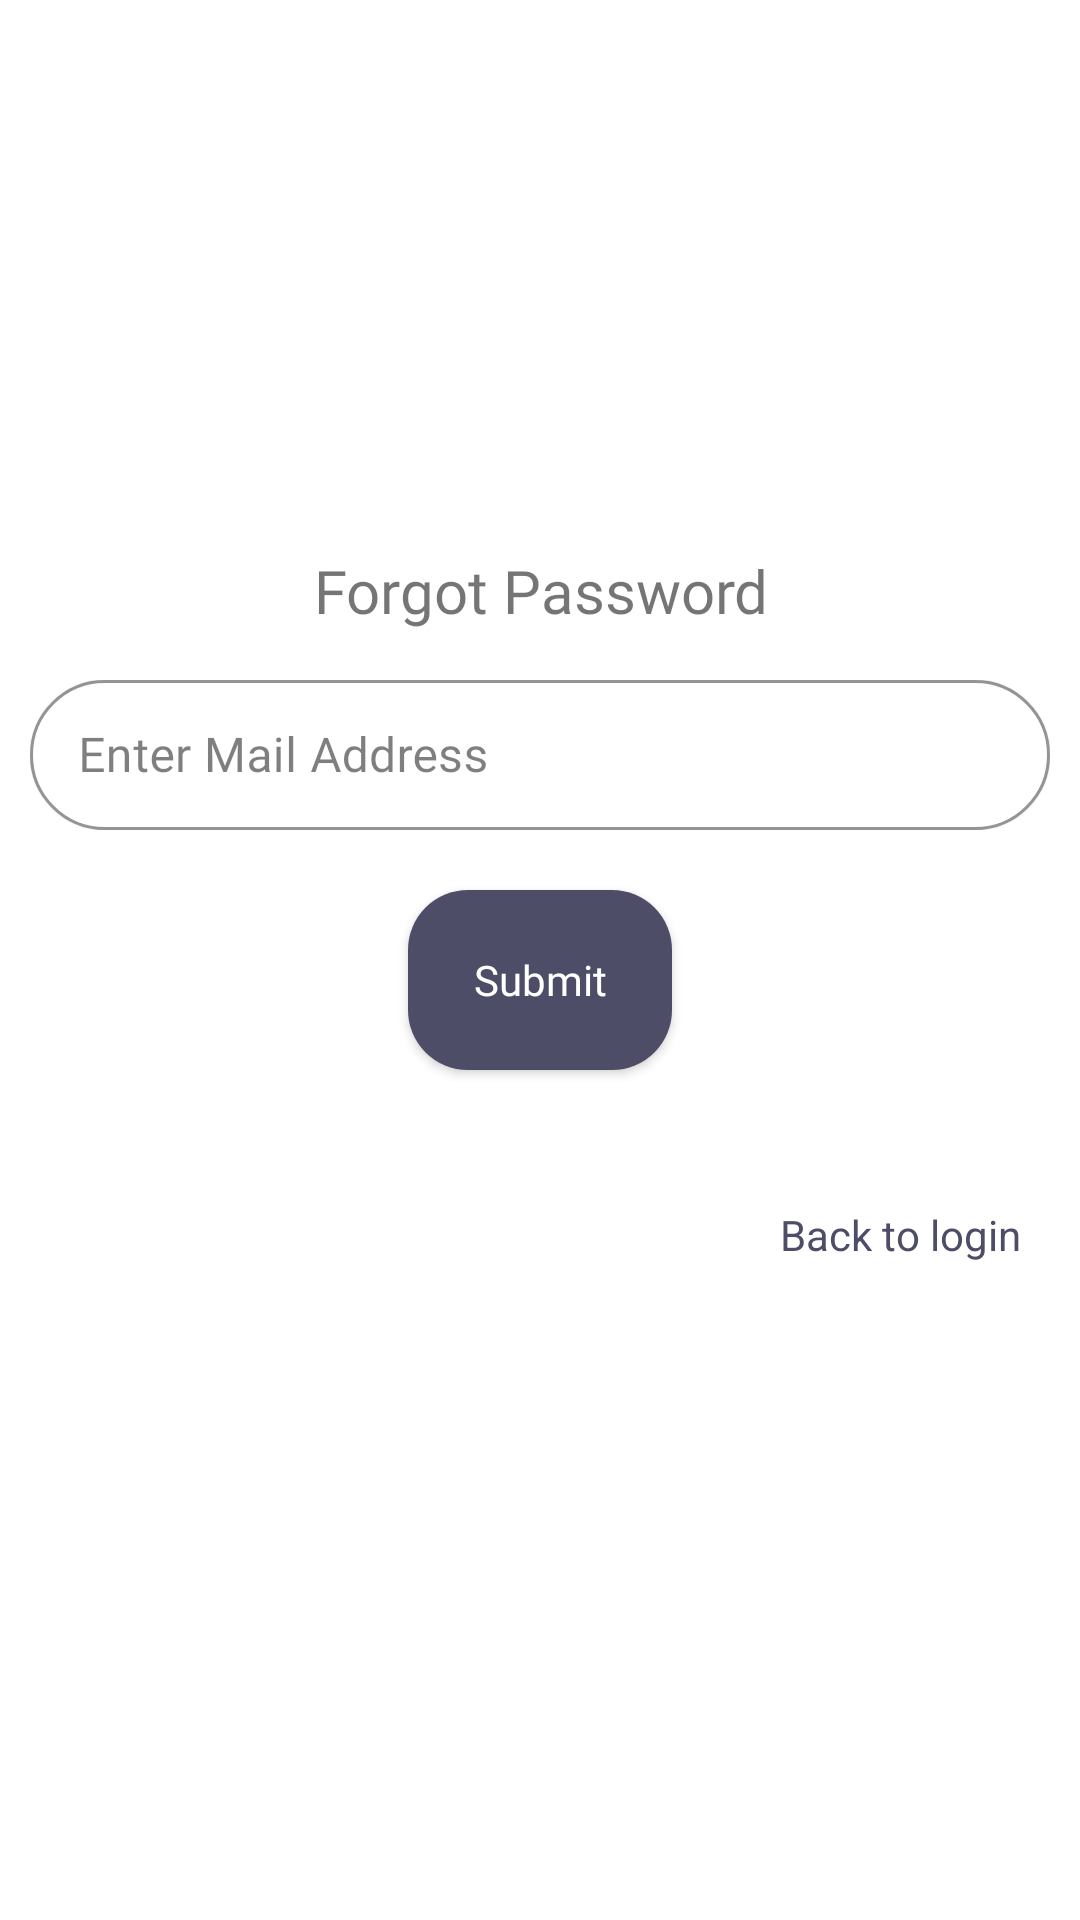

Produce the Android XML layout that renders to this screen, including the resource entries it uses.
<!-- AndroidManifest.xml: application theme Theme.MaterialComponents.Light.NoActionBar -->
<!-- res/layout/fragment_forgot_password.xml -->
<?xml version="1.0" encoding="utf-8"?>
<RelativeLayout xmlns:android="http://schemas.android.com/apk/res/android"
    xmlns:tools="http://schemas.android.com/tools"
    android:layout_width="match_parent"
    android:layout_gravity="center"
    android:gravity="center"
    android:id="@+id/for_g"
    android:orientation="vertical"
    android:layout_height="match_parent"
    tools:context="com.are.vehiclemanager.authentication.forgot_password">

    <TextView
        android:layout_width="wrap_content"
        android:layout_height="wrap_content"
        android:layout_gravity="center"
        android:gravity="center"
        android:id="@+id/forgot"
        android:layout_above="@+id/forgot_text"
        android:layout_centerHorizontal="true"
        android:fontFamily="@font/abeezee"
        android:textSize="20sp"
        android:text="Forgot Password" />

    <com.google.android.material.textfield.TextInputLayout
        android:layout_width="match_parent"
        android:layout_height="wrap_content"
        style="@style/TextInputLayoutStyle"
        android:id="@+id/forgot_text"
        android:layout_centerHorizontal="true"
        android:layout_centerVertical="true"
        android:layout_margin="10dp">

        <EditText
            android:layout_width="match_parent"
            android:layout_height="50dp"
            android:textSize="16sp"
            android:id="@+id/email_address"
            android:hint="Enter Mail Address"
            android:elevation=".1dp"
            android:focusableInTouchMode="true"
            android:fontFamily="@font/rubik_light"
            android:imeOptions="actionDone"
            android:inputType="textEmailAddress" />
    </com.google.android.material.textfield.TextInputLayout>

    <Button
        android:id="@+id/forgot_password"
        android:layout_width="wrap_content"
        android:layout_height="60dp"
        android:layout_below="@+id/forgot_text"
        android:layout_centerHorizontal="true"
        android:layout_margin="10dp"
        android:background="@drawable/btn_custom"
        android:fontFamily="@font/rubik_medium"
        android:gravity="center"
        android:text="Submit"
        android:textAllCaps="false"
        android:textColor="#fff" />

    <TextView
        android:id="@+id/back_to_login"
        android:layout_width="match_parent"
        android:layout_height="50dp"
        android:layout_below="@+id/forgot_password"
        android:layout_margin="20dp"
        android:gravity="center|right"
        android:text="Back to login"
        android:textColor="@color/colorPrimary" />
</RelativeLayout>
<!-- resources referenced by this layout -->
<resources>
  <color name="colorPrimary">#4E4D68</color>
  <!-- drawable btn_custom (drawable-v24) -->
  <?xml version="1.0" encoding="utf-8"?>
  <shape xmlns:android="http://schemas.android.com/apk/res/android"
      android:padding="10dp"
      android:shape="rectangle">
      <corners android:radius="20dp" />
      <solid android:color="@color/colorPrimary" />
      <padding
          android:left="10dp"
          android:right="10dp" />
  </shape>
  <style name="TextInputLayoutStyle" parent="Widget.MaterialComponents.TextInputLayout.OutlinedBox.Dense">
          <item name="boxCornerRadiusBottomStart">30dp</item>
          <item name="boxCornerRadiusTopStart">30dp</item>
          <item name="boxCornerRadiusTopEnd">30dp</item>
          <item name="boxCornerRadiusBottomEnd">30dp</item>
          <item name="backgroundTint">#FFFFFF</item>
          <item name="boxBackgroundColor">#FFFFFF</item>
          <item name="hintTextAppearance">@style/HintText</item>
          <item name="errorTextAppearance">@style/ErrorText</item>
          <item name="counterTextAppearance">@style/HintText</item>
          <item name="android:textColorHint">#80000000</item>
          <item name="colorControlNormal">#000</item>
          <item name="colorControlActivated">@color/colorPrimary</item>
          <item name="android:statusBarColor">#00FFFFFF</item>
          <item name="fontFamily">@font/rubik_light</item>
          <item name="mock_labelBackgroundColor">#FFFFFF</item>
      </style>
  <style name="Theme.MaterialComponents.Light.NoActionBar">
          <item name="colorPrimary">@color/colorPrimary</item>
          <item name="android:colorPrimaryDark">@color/colorPrimaryDark</item>
          <item name="windowActionBar">false</item>
          <item name="windowNoTitle">true</item>
          <item name="bottomSheetDialogTheme">@style/CustomBottomSheetDialog</item>
      </style>
  <style name="HintText" parent="TextAppearance.AppCompat">
          <item name="android:textColor">@color/colorPrimaryDark</item>
          <item name="android:textSize">14sp</item>
          <item name="background">@null</item>
          <item name="android:statusBarColor">#00FFFFFF</item>
      </style>
  <style name="ErrorText" parent="TextAppearance.AppCompat">
          <item name="android:textColor">@android:color/holo_red_light</item>
          <item name="android:textSize">14sp</item>
          <item name="android:statusBarColor">#00FFFFFF</item>
      </style>
  <color name="colorPrimaryDark">#4D4B6A</color>
  <style name="CustomBottomSheetDialog" parent="@style/ThemeOverlay.MaterialComponents.BottomSheetDialog">
          <item name="bottomSheetStyle">@style/CustomBottomSheet</item>
      </style>
  <style name="CustomBottomSheet" parent="Widget.MaterialComponents.BottomSheet">
          <item name="shapeAppearanceOverlay">@style/CustomShapeAppearanceBottomSheetDialog</item>
      </style>
  <style name="CustomShapeAppearanceBottomSheetDialog" parent="">
          <item name="cornerFamily">rounded</item>
          <item name="cornerSizeTopRight">16dp</item>
          <item name="cornerSizeTopLeft">16dp</item>
          <item name="cornerSizeBottomRight">1dp</item>
          <item name="cornerSizeBottomLeft">1dp</item>
      </style>
</resources>
